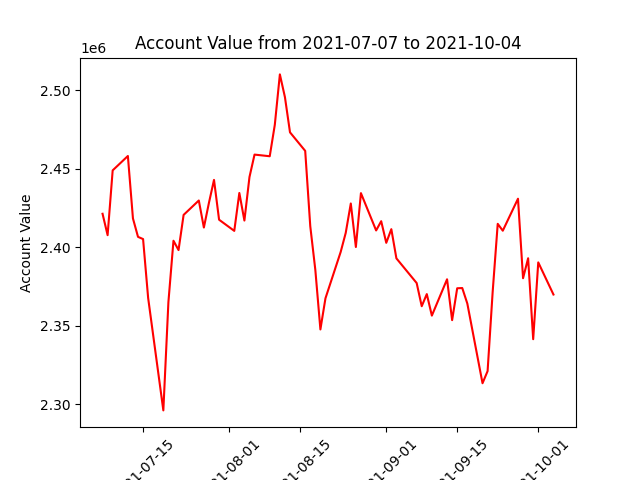

The data file committed next to this chart (first rows):
datadate, account_value
20210707, 2421251
20210708, 2407627
20210709, 2448895
20210712, 2458054
20210713, 2418295
20210714, 2406548
20210715, 2405138
20210716, 2367631
20210719, 2296016
20210720, 2365017
20210721, 2404080
20210722, 2398134
20210723, 2420536
20210726, 2429702
20210727, 2412475
20210728, 2428222
20210729, 2442836
20210730, 2417473
20210802, 2410355
20210803, 2434488
20210804, 2416938
20210805, 2444646
20210806, 2458940
20210809, 2457888
20210810, 2477880
20210811, 2510018
20210812, 2495531
20210813, 2473117
20210816, 2461310
20210817, 2413328
20210818, 2385466
20210819, 2347577
20210820, 2367424
20210823, 2396912
20210824, 2409095
20210825, 2427799
20210826, 2400078
20210827, 2434398
20210830, 2410628
20210831, 2416524
20210901, 2402747
20210902, 2411447
20210903, 2392857
20210907, 2377134
20210908, 2362369
20210909, 2370089
20210910, 2356388
20210913, 2379528
20210914, 2353505
20210915, 2373799
20210916, 2373946
20210917, 2364058
20210920, 2313317
20210921, 2321035
20210922, 2371429
20210923, 2414836
20210924, 2410465
20210927, 2430841
20210928, 2380202
20210929, 2392908
... 3 more rows
